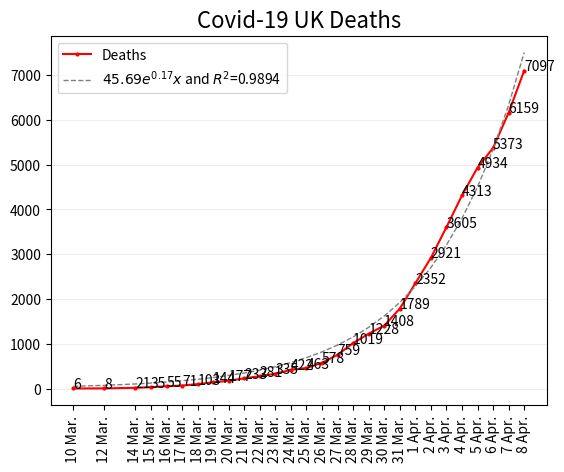

This chart was generated by the following Python code:
import matplotlib.pyplot as plt
import numpy as np
from scipy.optimize import curve_fit


y = np.array([
    # Deaths
    6, 8, 21, 35, 55, 71, 103, 144, 177, 233, 281, 335, 422, 463,
    578, 759, 1019, 1228, 1408, 1789, 2352, 2921, 3605, 4313, 4934,
    5373, 6159, 7097
])

x = np.array([
    # Day
    1, 3, 5, 6, 7, 8, 9, 10, 11, 12, 13, 14, 15, 16, 17, 18, 19, 20, 21,
    22, 23, 24, 25, 26, 27, 28, 29, 30
])

labels = [
    # Labels corresponding to each day
    '10 Mar.', '12 Mar.', '14 Mar.', '15 Mar.', '16 Mar.', '17 Mar.',
    '18 Mar.', '19 Mar.', '20 Mar.', '21 Mar.', '22 Mar.', '23 Mar.',
    '24 Mar.', '25 Mar.', '26 Mar.', '27 Mar.', '28 Mar.', '29 Mar.',
    '30 Mar.', '31 Mar.', '1 Apr.', '2 Apr.', '3 Apr.', '4 Apr.',
    '5 Apr.', '6 Apr.', '7 Apr.', '8 Apr.'
]

# ensure we have the correct number of points
assert(len(y) == len(x) == len(labels))


def exponential_func(x, a, b):
    return a * np.exp(b * x)


popt, pcov = curve_fit(exponential_func, x, y)


# work out R^2
def fit_function(x):
    return popt[0] * np.exp(popt[1] * x)


residuals = y - fit_function(x)
ss_res = np.sum(residuals**2)
ss_tot = np.sum((y - np.mean(y))**2)
r_squared = 1 - (ss_res / ss_tot)


# Plot
plt.title(f'Covid-19 UK Deaths', fontsize=16)
plt.plot(
    x, y,
    linestyle='-', label="Deaths", marker='o', markersize='2', color="red",
    dash_joinstyle='bevel'
)
plt.plot(
    x, exponential_func(x, *popt),
    label=r'${a}e^{b}$ and $R^2$={r_squared}'.format(
        a=round(popt[0], 2),
        b='{' + str(round(popt[1], 2)) + '}x',
        r_squared=round(r_squared, 4),
    ),
    linestyle='--',
    color='grey',
    linewidth=1

)

# Annotate each point with its value
for a, b in zip(x, y):
    plt.text(a, b, str(b), fontsize=10, color='black')

plt.grid(axis='y', which='major', color='#eeeeee', linestyle='-')
plt.xticks(x, labels, rotation='vertical')
plt.legend(loc='upper left')
plt.show()
